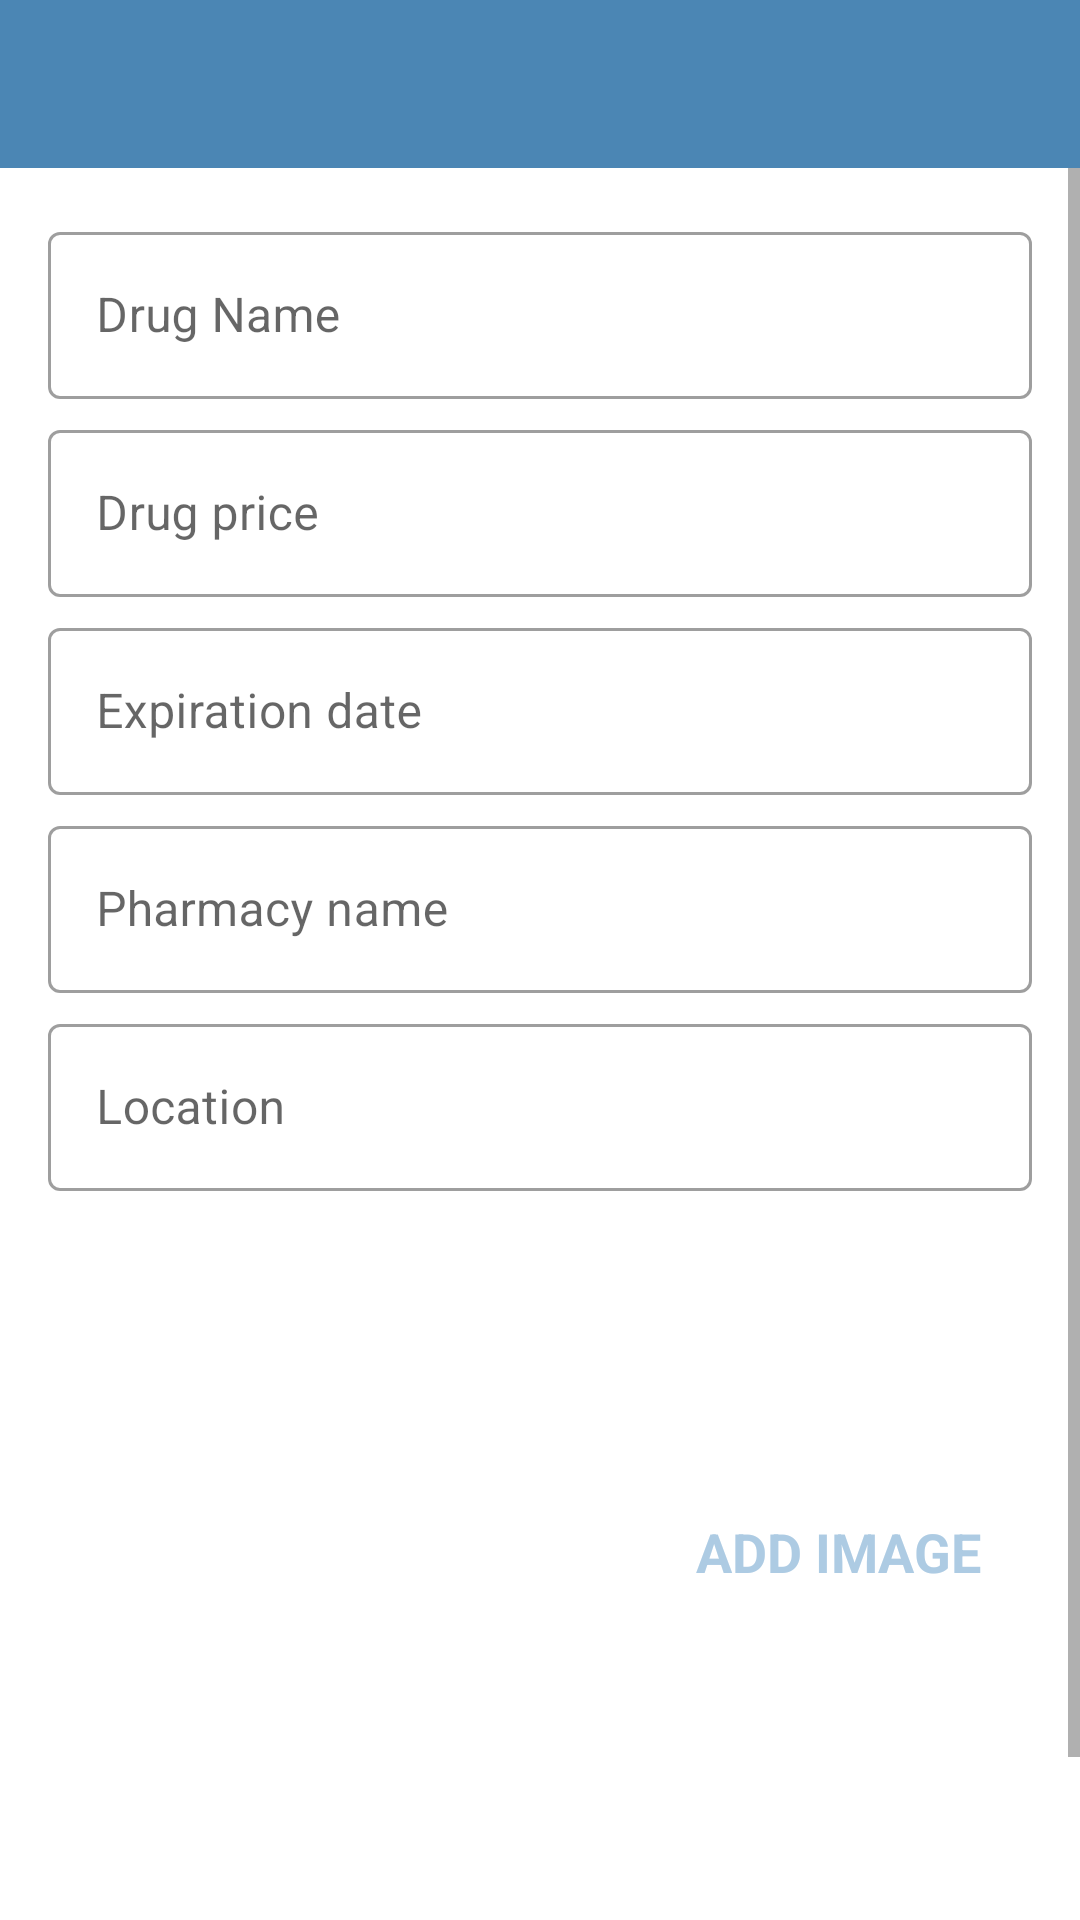

This screen was rendered from an Android layout file. Write that file and the resources it references.
<!-- AndroidManifest.xml: application theme Theme.Aida -->
<!-- res/layout/activity_add_drug_info.xml -->
<?xml version="1.0" encoding="utf-8"?>
<layout xmlns:android="http://schemas.android.com/apk/res/android"
    xmlns:app="http://schemas.android.com/apk/res-auto"
    xmlns:tools="http://schemas.android.com/tools">

    <data>

    </data>

    <androidx.constraintlayout.widget.ConstraintLayout
        android:layout_width="match_parent"
        android:layout_height="match_parent"
        tools:context=".activity.AddDrugInfo">

        <androidx.appcompat.widget.Toolbar
            android:id="@+id/toolbar_add_drug"
            android:layout_width="match_parent"
            android:layout_height="?attr/actionBarSize"
            android:background="@color/purple_500"
            app:layout_constraintEnd_toEndOf="parent"
            app:layout_constraintEnd_toStartOf="parent"
            app:layout_constraintTop_toTopOf="parent" />

        <ScrollView
            android:id="@+id/sv_main"
            android:layout_width="match_parent"
            android:layout_height="0dp"
            android:fillViewport="true"
            app:layout_constraintBottom_toBottomOf="parent"
            app:layout_constraintEnd_toEndOf="parent"
            app:layout_constraintStart_toStartOf="parent"
            app:layout_constraintTop_toBottomOf="@id/toolbar_add_drug">

            <androidx.constraintlayout.widget.ConstraintLayout
                android:layout_width="match_parent"
                android:layout_height="wrap_content"
                android:padding="@dimen/main_content_padding">

                <com.google.android.material.textfield.TextInputLayout
                    android:id="@+id/til_title"
                    style="@style/Widget.MaterialComponents.TextInputLayout.OutlinedBox"
                    android:layout_width="match_parent"
                    android:layout_height="wrap_content"
                    app:layout_constraintEnd_toEndOf="parent"
                    app:layout_constraintStart_toStartOf="parent"
                    app:layout_constraintTop_toTopOf="parent">

                    <androidx.appcompat.widget.AppCompatEditText
                        android:id="@+id/et_drug_name"
                        android:layout_width="match_parent"
                        android:layout_height="wrap_content"
                        android:hint="@string/edit_text_hint_drug_name"
                        android:inputType="textCapWords"
                        android:textColor="@color/white_color"
                        android:textColorHint="@color/secondary_text_color"
                        android:textSize="@dimen/edit_text_text_size" />
                </com.google.android.material.textfield.TextInputLayout>

                <com.google.android.material.textfield.TextInputLayout
                    android:id="@+id/til_price"
                    style="@style/Widget.MaterialComponents.TextInputLayout.OutlinedBox"
                    android:layout_width="match_parent"
                    android:layout_height="wrap_content"
                    android:layout_marginTop="@dimen/add_screen_til_marginTop"
                    app:layout_constraintEnd_toEndOf="parent"
                    app:layout_constraintStart_toStartOf="parent"
                    app:layout_constraintTop_toBottomOf="@+id/til_title">

                    <androidx.appcompat.widget.AppCompatEditText
                        android:id="@+id/et_drug_price"
                        android:layout_width="match_parent"
                        android:layout_height="wrap_content"
                        android:hint="@string/edit_text_hint_drug_price"
                        android:inputType="textCapSentences"
                        android:textColor="@color/white_color"
                        android:textColorHint="@color/secondary_text_color"
                        android:textSize="@dimen/edit_text_text_size"/>
                </com.google.android.material.textfield.TextInputLayout>


                <com.google.android.material.textfield.TextInputLayout
                    android:id="@+id/til_date"
                    style="@style/Widget.MaterialComponents.TextInputLayout.OutlinedBox"
                    android:layout_width="match_parent"
                    android:layout_height="wrap_content"
                    android:layout_marginTop="@dimen/add_screen_til_marginTop"
                    app:layout_constraintEnd_toEndOf="parent"
                    app:layout_constraintStart_toStartOf="parent"
                    app:layout_constraintTop_toBottomOf="@+id/til_price">

                    <androidx.appcompat.widget.AppCompatEditText
                        android:id="@+id/et_expiration_date"
                        android:layout_width="match_parent"
                        android:layout_height="wrap_content"
                        android:hint="@string/edit_text_hint_date"
                        android:inputType="text"
                        android:focusable="false"
                        android:focusableInTouchMode="false"
                        android:textColor="@color/white_color"
                        android:textColorHint="@color/secondary_text_color"
                        android:textSize="@dimen/edit_text_text_size" />
                </com.google.android.material.textfield.TextInputLayout>

                <com.google.android.material.textfield.TextInputLayout
                    android:id="@+id/til_pharmacy"
                    style="@style/Widget.MaterialComponents.TextInputLayout.OutlinedBox"
                    android:layout_width="match_parent"
                    android:layout_height="wrap_content"
                    android:layout_marginTop="@dimen/add_screen_til_marginTop"
                    app:layout_constraintEnd_toEndOf="parent"
                    app:layout_constraintStart_toStartOf="parent"
                    app:layout_constraintTop_toBottomOf="@+id/til_date">

                    <androidx.appcompat.widget.AppCompatEditText
                        android:id="@+id/et_pharmacy"
                        android:layout_width="match_parent"
                        android:layout_height="wrap_content"
                        android:hint="@string/edit_text_hint_pharmacy_name"
                        android:inputType="textCapSentences"
                        android:textColor="@color/white_color"
                        android:textColorHint="@color/secondary_text_color"
                        android:textSize="@dimen/edit_text_text_size"/>
                </com.google.android.material.textfield.TextInputLayout>


                <com.google.android.material.textfield.TextInputLayout
                    android:id="@+id/til_location"
                    style="@style/Widget.MaterialComponents.TextInputLayout.OutlinedBox"
                    android:layout_width="match_parent"
                    android:layout_height="wrap_content"
                    android:layout_marginTop="@dimen/add_screen_til_marginTop"
                    app:layout_constraintEnd_toEndOf="parent"
                    app:layout_constraintStart_toStartOf="parent"
                    app:layout_constraintTop_toBottomOf="@+id/til_pharmacy">

                    <androidx.appcompat.widget.AppCompatEditText
                        android:id="@+id/et_location"
                        android:layout_width="match_parent"
                        android:layout_height="wrap_content"
                        android:hint="@string/edit_text_hint_pharmacy_location"
                        android:inputType="text"
                        android:textColor="@color/primary_text_color"
                        android:textColorHint="@color/secondary_text_color"
                        android:textSize="@dimen/edit_text_text_size" />
                </com.google.android.material.textfield.TextInputLayout>

                <androidx.appcompat.widget.AppCompatImageView
                    android:id="@+id/iv_place_image"
                    android:layout_width="@dimen/add_screen_place_image_size"
                    android:layout_height="@dimen/add_screen_place_image_size"
                    android:layout_marginTop="@dimen/add_screen_place_image_marginTop"
                    android:background="@drawable/shape_image_view_border"
                    android:padding="@dimen/add_screen_place_image_padding"
                    android:scaleType="centerCrop"
                    android:src="@drawable/add_screen_image_placeholder"
                    app:layout_constraintEnd_toEndOf="parent"
                    app:layout_constraintHorizontal_bias="0.0"
                    app:layout_constraintStart_toStartOf="parent"
                    app:layout_constraintTop_toBottomOf="@+id/til_location" />

                <TextView
                    android:id="@+id/tv_add_image"
                    android:layout_width="wrap_content"
                    android:layout_height="wrap_content"
                    android:layout_marginTop="@dimen/add_screen_text_add_image_marginTop"
                    android:background="?attr/selectableItemBackground"
                    android:gravity="center"
                    android:padding="@dimen/add_screen_text_add_image_padding"
                    android:text="@string/text_add_image"
                    android:textColor="@color/purple_200"
                    android:textSize="@dimen/add_screen_text_add_image_textSize"
                    android:textStyle="bold"
                    app:layout_constraintBottom_toTopOf="@+id/btn_save"
                    app:layout_constraintEnd_toEndOf="parent"
                    app:layout_constraintHorizontal_bias="0.45"
                    app:layout_constraintStart_toEndOf="@+id/iv_place_image"
                    app:layout_constraintTop_toBottomOf="@+id/til_location"
                    app:layout_constraintVertical_bias="0.019" />

                <Button
                    android:id="@+id/btn_save"
                    android:layout_width="match_parent"
                    android:layout_height="wrap_content"
                    android:layout_gravity="center"
                    android:layout_marginTop="@dimen/add_screen_btn_save_marginTop"
                    android:background="@drawable/shape_button_rounded"
                    android:gravity="center"
                    android:paddingTop="@dimen/add_screen_btn_save_paddingTopBottom"
                    android:paddingBottom="@dimen/add_screen_btn_save_paddingTopBottom"
                    android:text="@string/btn_text_save"
                    android:textColor="@color/white_color"
                    android:textSize="@dimen/btn_text_size"
                    app:layout_constraintEnd_toEndOf="parent"
                    app:layout_constraintStart_toStartOf="parent"
                    app:layout_constraintTop_toBottomOf="@+id/iv_place_image" />
            </androidx.constraintlayout.widget.ConstraintLayout>
        </ScrollView>


    </androidx.constraintlayout.widget.ConstraintLayout>
</layout>
<!-- resources referenced by this layout -->
<resources>
  <color name="primary_text_color">#212121</color>
  <color name="purple_200">#adcbe3</color>
  <color name="purple_500">#4b86b4</color>
  <color name="secondary_text_color">#9AA2AF</color>
  <color name="white_color">#FFFFFF</color>
  <dimen name="add_screen_btn_save_marginTop">24dp</dimen>
  <dimen name="add_screen_btn_save_paddingTopBottom">8dp</dimen>
  <dimen name="add_screen_place_image_marginTop">15dp</dimen>
  <dimen name="add_screen_place_image_padding">2dp</dimen>
  <dimen name="add_screen_place_image_size">200dp</dimen>
  <dimen name="add_screen_text_add_image_marginTop">96dp</dimen>
  <dimen name="add_screen_text_add_image_padding">10dp</dimen>
  <dimen name="add_screen_text_add_image_textSize">18sp</dimen>
  <dimen name="add_screen_til_marginTop">5dp</dimen>
  <dimen name="btn_text_size">18sp</dimen>
  <dimen name="edit_text_text_size">16sp</dimen>
  <dimen name="main_content_padding">16dp</dimen>
  <string name="btn_text_save">SAVE</string>
  <string name="edit_text_hint_date">Expiration date</string>
  <string name="edit_text_hint_drug_name">Drug Name</string>
  <string name="edit_text_hint_drug_price">Drug price</string>
  <string name="edit_text_hint_pharmacy_location">Location</string>
  <string name="edit_text_hint_pharmacy_name">Pharmacy name</string>
  <string name="text_add_image">ADD IMAGE</string>
  <style name="Theme.Aida" parent="Theme.MaterialComponents.DayNight.DarkActionBar">
          
          <item name="colorPrimary">@color/purple_500</item>
          <item name="colorPrimaryVariant">@color/purple_700</item>
          <item name="colorOnPrimary">@color/white</item>
          
          <item name="colorSecondary">@color/teal_200</item>
          <item name="colorSecondaryVariant">@color/teal_700</item>
          <item name="colorOnSecondary">@color/black</item>
          
          <item name="android:statusBarColor" tools:targetApi="l">?attr/colorPrimaryVariant</item>
          
      </style>
  <color name="purple_700">#2a4d69</color>
  <color name="white">#FFFFFFFF</color>
  <color name="teal_200">#adcbe3</color>
  <color name="teal_700">#63ace5</color>
  <color name="black">#FF000000</color>
</resources>
